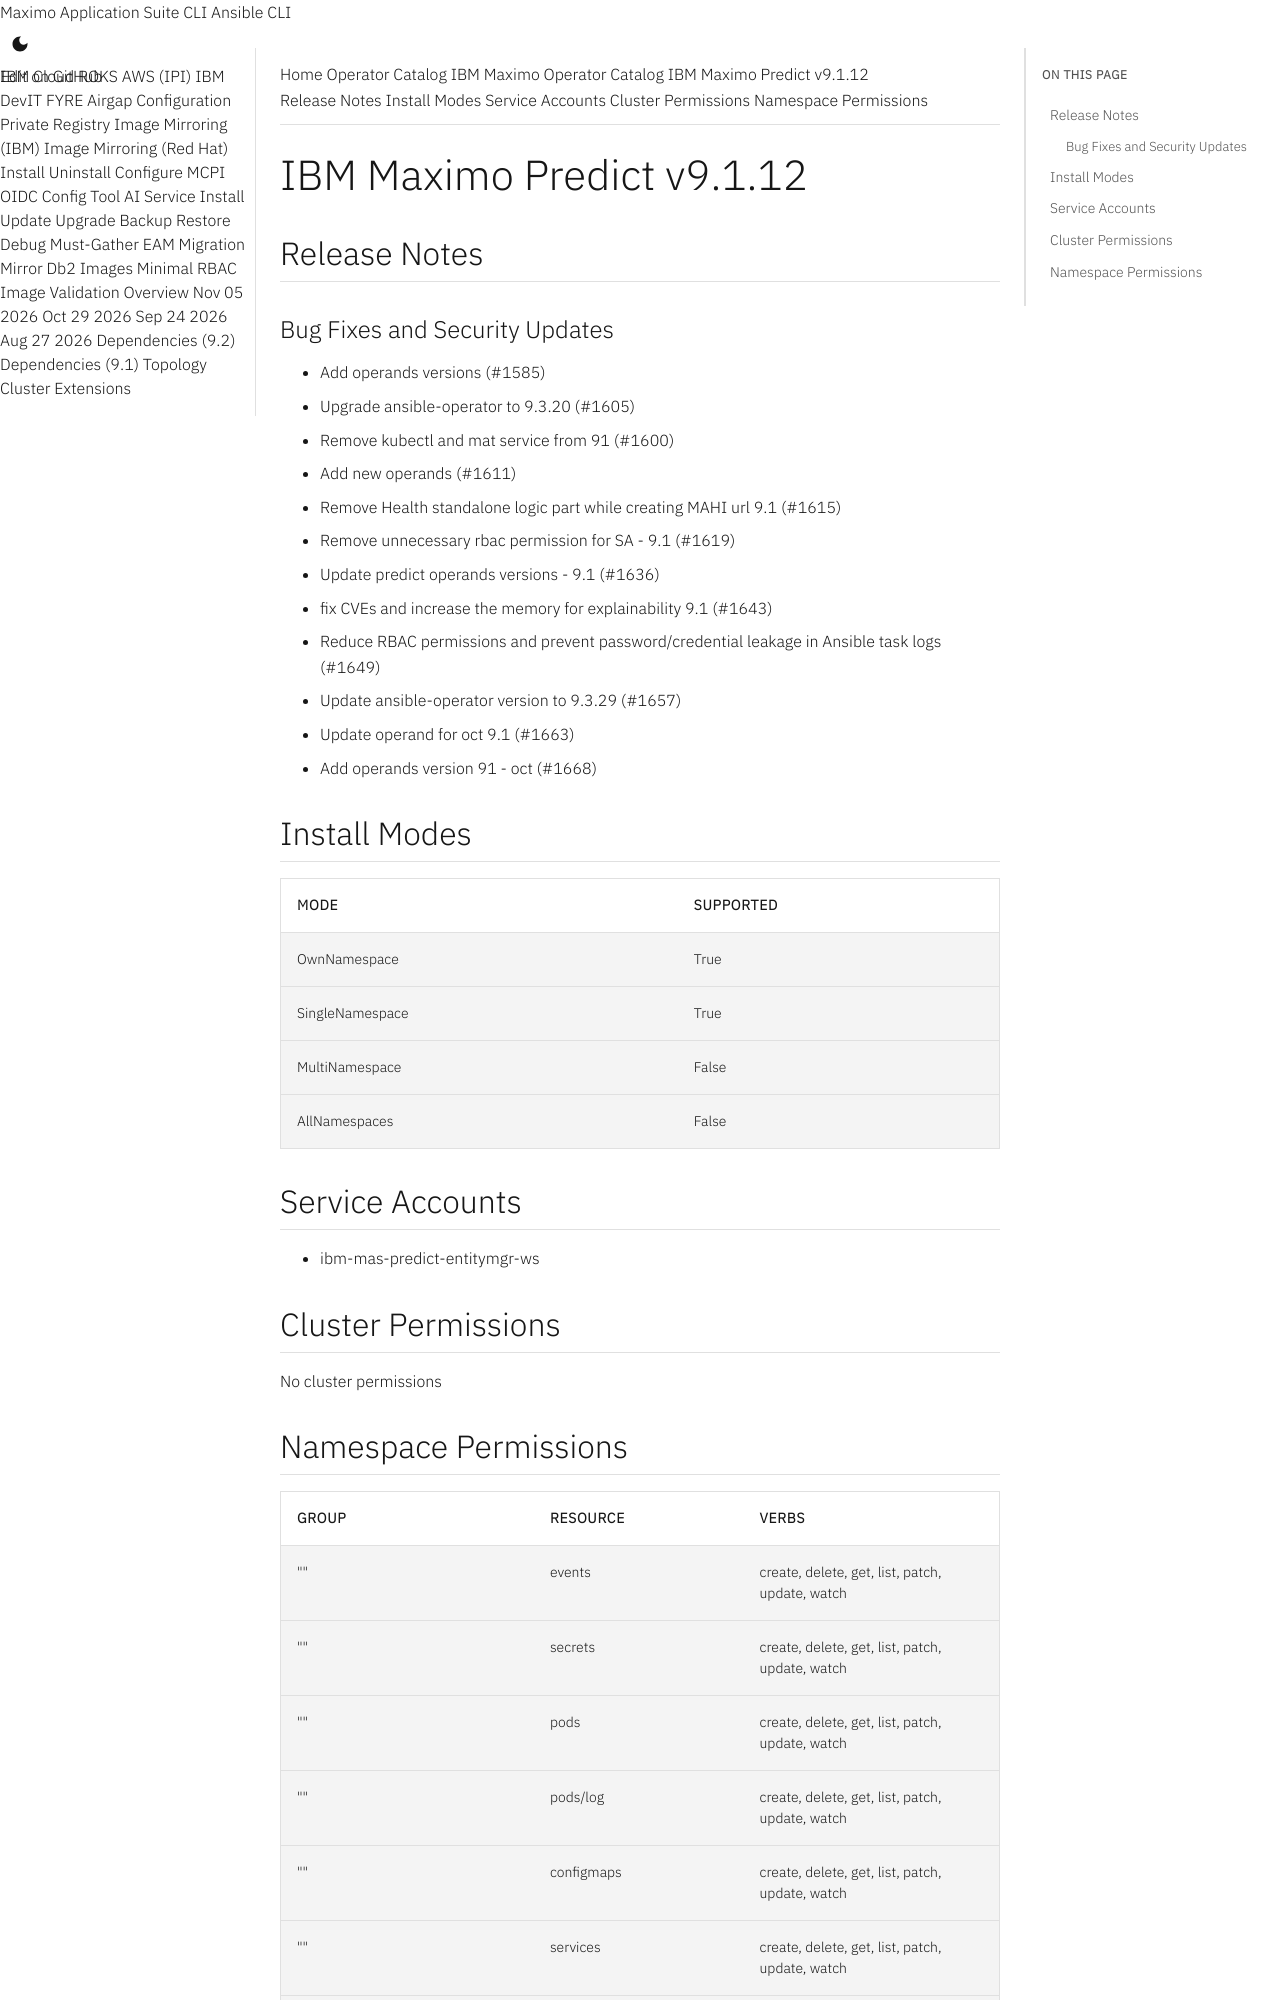

repository: ibm-mas/cli · page: catalogs/packages/ibm-mas-predict/9.1.12/index.html · generator: mkdocs

extra_breadcrumb_title_1: Operator Catalog
extra_breadcrumb_title_2: IBM Maximo Operator Catalog
extra_breadcrumb_url_2: ../../../
nav_title: Operator Catalog

IBM Maximo Predict v9.1.12
================================================================================

Release Notes
--------------------------------------------------------------------------------
### Bug Fixes and Security Updates
- Add operands versions (#1585)
- Upgrade ansible-operator to 9.3.20 (#1605)
- Remove kubectl and mat service from 91 (#1600)
- Add new operands (#1611)
- Remove Health standalone logic part while creating MAHI url 9.1 (#1615)
- Remove unnecessary rbac permission for SA - 9.1 (#1619)
- Update predict operands versions - 9.1 (#1636)
- fix CVEs and increase the memory for explainability 9.1 (#1643)
- Reduce RBAC permissions and prevent password/credential leakage in Ansible task logs (#1649)
- Update ansible-operator version to 9.3.29 (#1657)
- Update operand for oct 9.1 (#1663)
- Add operands version 91 - oct (#1668)

Install Modes
--------------------------------------------------------------------------------
| Mode                 | Supported |
| :------------------- | :-------- |
| OwnNamespace         | True      |
| SingleNamespace      | True      |
| MultiNamespace       | False     |
| AllNamespaces        | False     |

Service Accounts
--------------------------------------------------------------------------------
- ibm-mas-predict-entitymgr-ws

Cluster Permissions
--------------------------------------------------------------------------------
No cluster permissions
